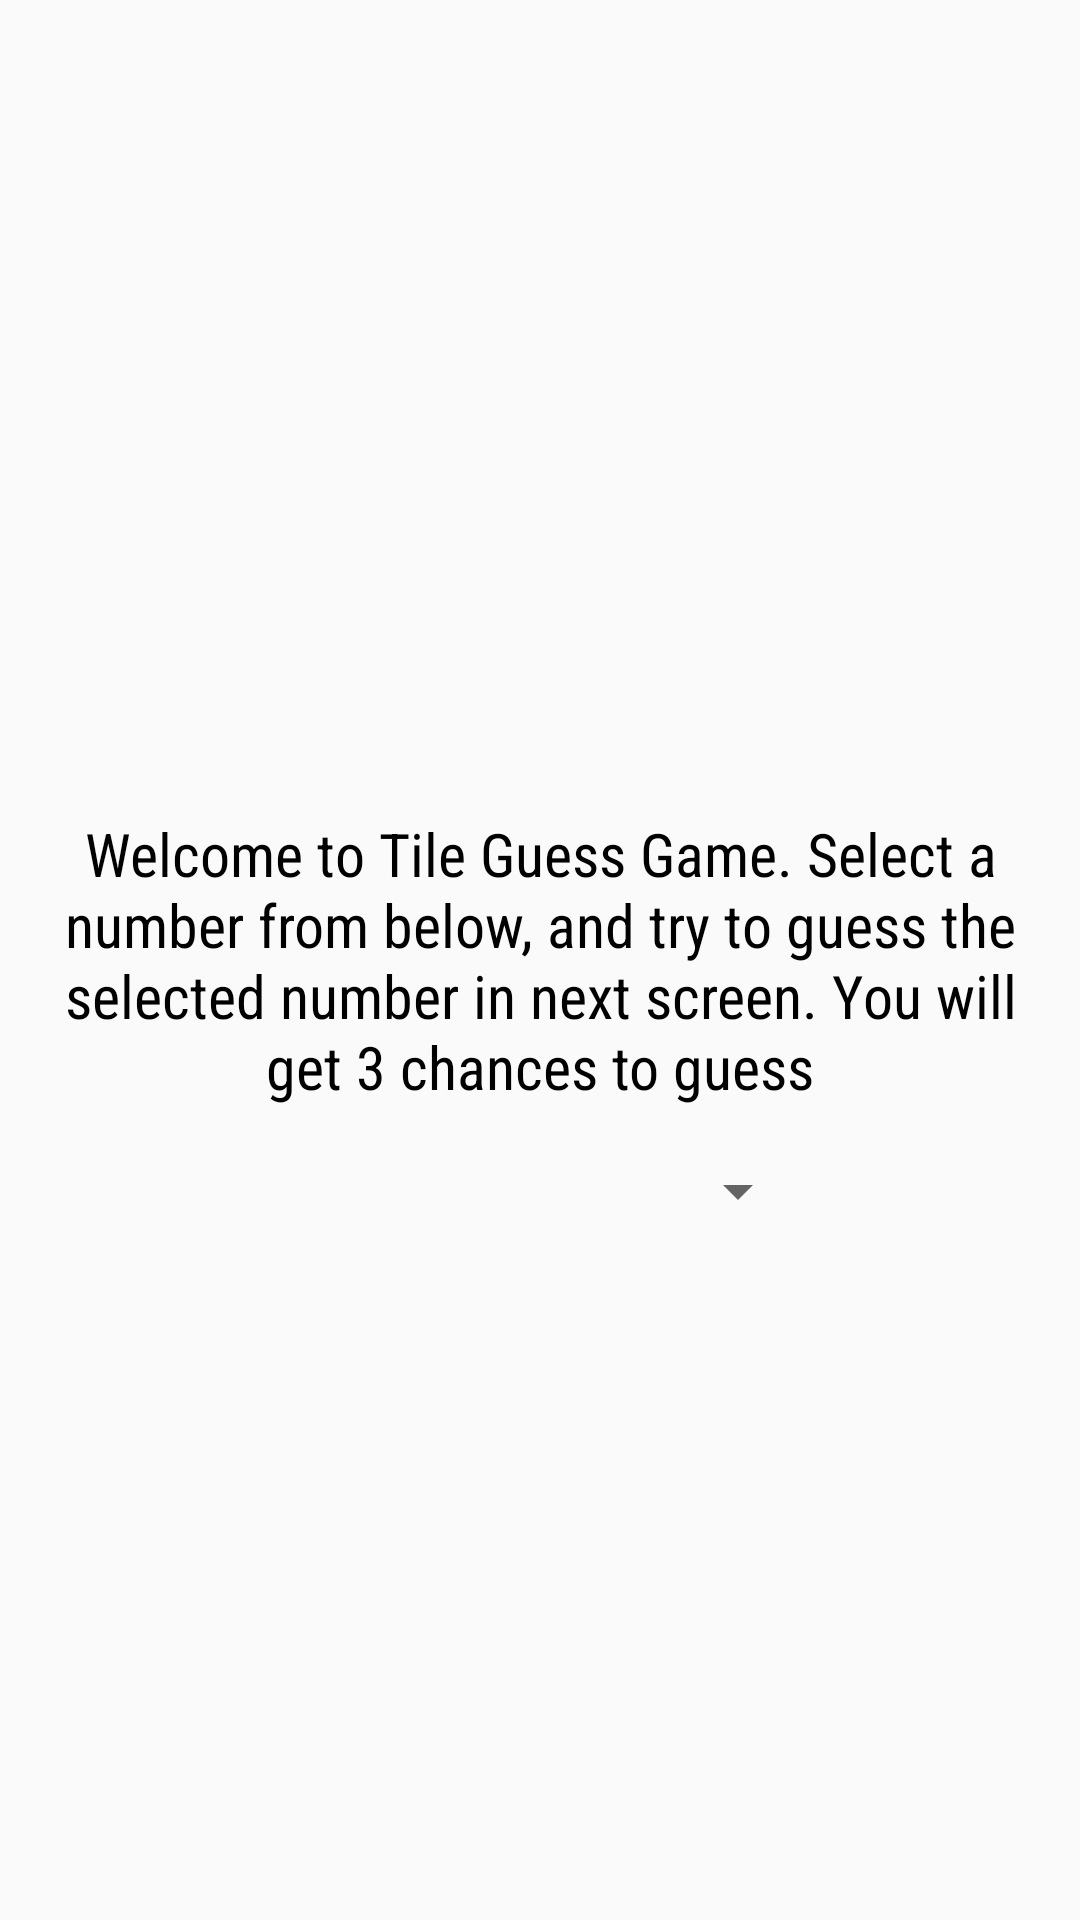

Reconstruct the res/layout file that produces this screen, plus the resources it refers to.
<!-- AndroidManifest.xml: application theme Theme.TileGame -->
<!-- res/layout/activity_welcome.xml -->
<?xml version="1.0" encoding="utf-8"?>
<androidx.constraintlayout.widget.ConstraintLayout xmlns:android="http://schemas.android.com/apk/res/android"
    xmlns:app="http://schemas.android.com/apk/res-auto"
    xmlns:tools="http://schemas.android.com/tools"
    android:layout_width="match_parent"
    android:layout_height="match_parent"
    tools:context=".WelcomeActivity">

    <TextView
        android:fontFamily="sans-serif-condensed"
        android:textColor="@color/black"
        android:textSize="20sp"
        android:layout_margin="20dp"
        android:textAlignment="center"
        android:id="@+id/textView"
        android:layout_width="match_parent"
        android:layout_height="wrap_content"
        android:text="@string/welcome_text"
        app:layout_constraintBottom_toBottomOf="parent"
        app:layout_constraintEnd_toEndOf="parent"
        app:layout_constraintStart_toStartOf="parent"
        app:layout_constraintTop_toTopOf="parent" />

    <Spinner
        android:id="@+id/spinner"
        android:layout_width="180dp"
        android:layout_height="wrap_content"
        android:layout_marginTop="16dp"
        app:layout_constraintEnd_toEndOf="parent"
        app:layout_constraintStart_toStartOf="parent"
        app:layout_constraintTop_toBottomOf="@+id/textView" />

</androidx.constraintlayout.widget.ConstraintLayout>
<!-- resources referenced by this layout -->
<resources>
  <color name="black">#FF000000</color>
  <string name="welcome_text">Welcome to Tile Guess Game. Select a number from below, and try to guess the selected number in next screen. You will get 3 chances to guess</string>
  <style name="Theme.TileGame" parent="Theme.AppCompat.Light.DarkActionBar">
          
          <item name="colorPrimary">@color/purple_500</item>
          <item name="colorPrimaryVariant">@color/purple_700</item>
          <item name="colorOnPrimary">@color/white</item>
          
          <item name="colorSecondary">@color/teal_200</item>
          <item name="colorSecondaryVariant">@color/teal_700</item>
          <item name="colorOnSecondary">@color/black</item>
          
          <item name="android:statusBarColor" tools:targetApi="l">?attr/colorPrimaryVariant</item>
          
      </style>
  <color name="purple_500">#FF6200EE</color>
  <color name="purple_700">#FF3700B3</color>
  <color name="white">#FFFFFFFF</color>
  <color name="teal_200">#FF03DAC5</color>
  <color name="teal_700">#FF018786</color>
</resources>
